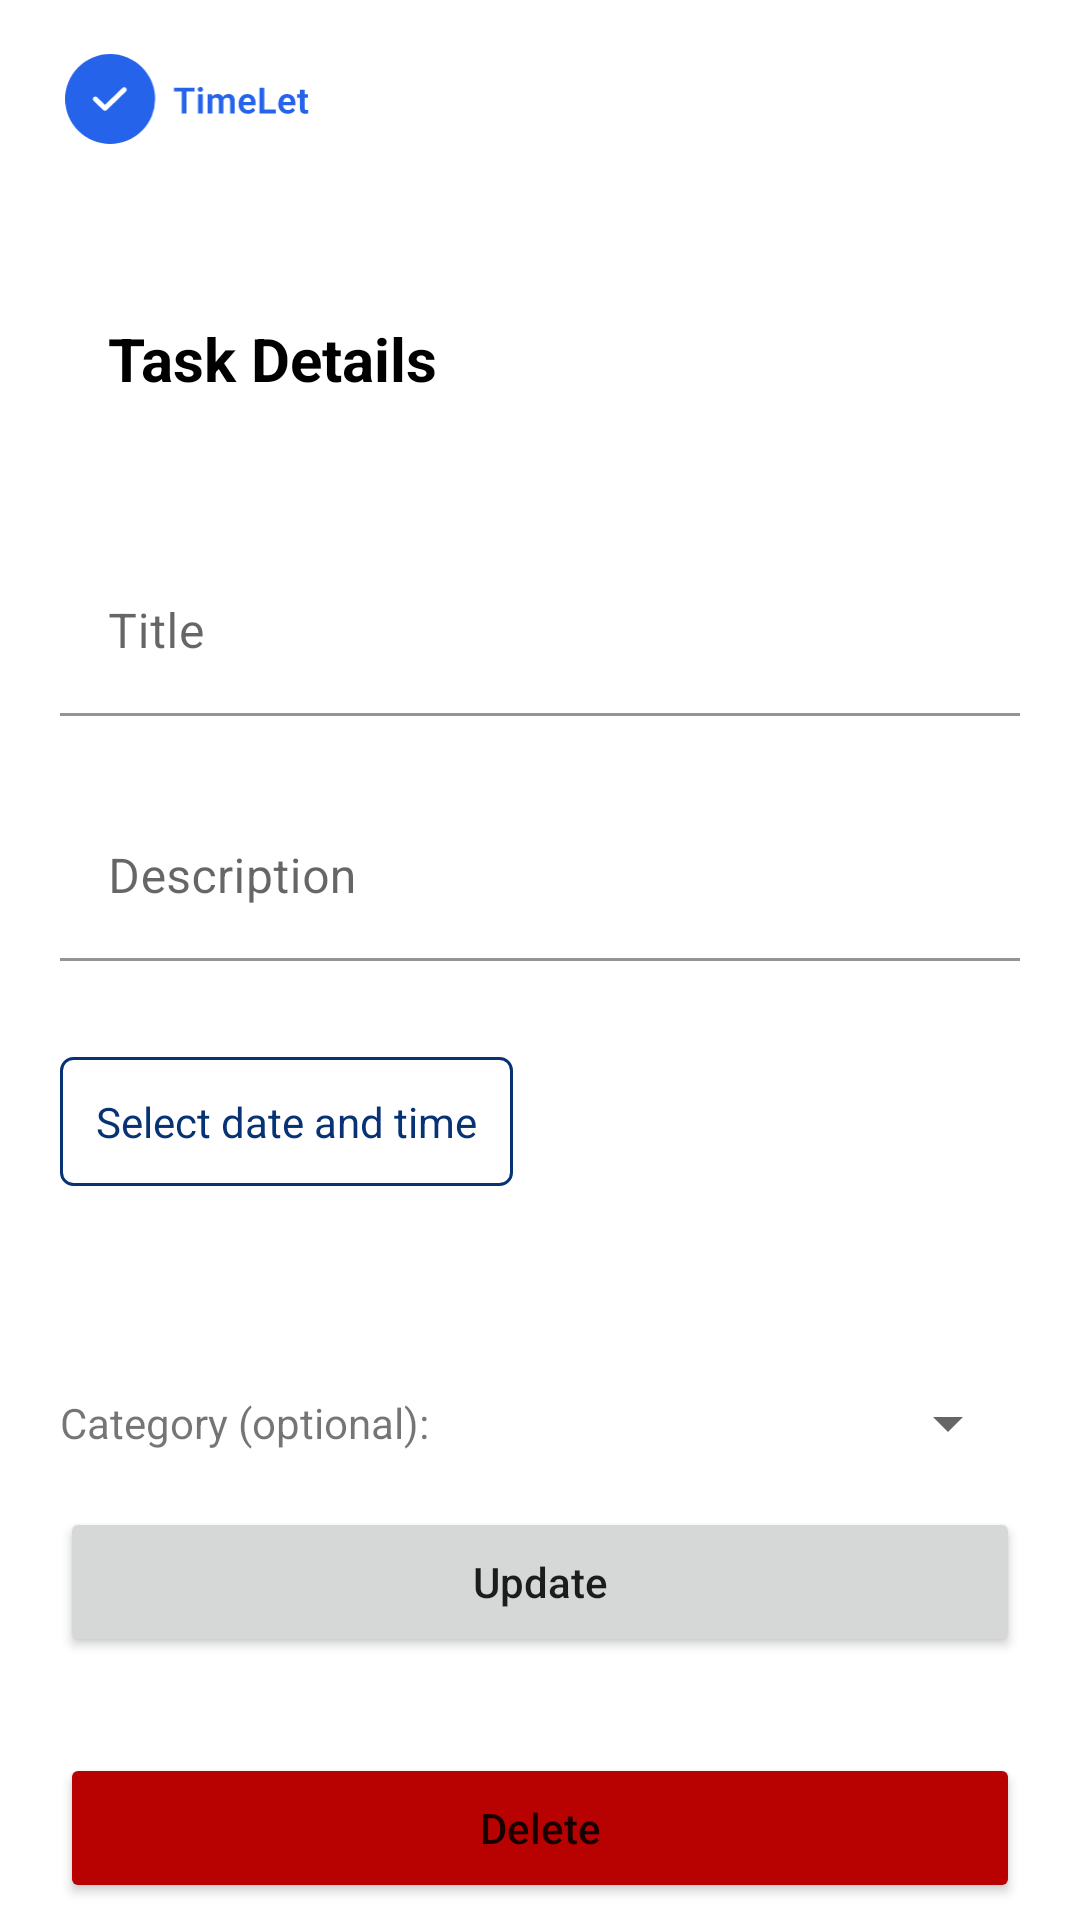

Produce the Android XML layout that renders to this screen, including the resource entries it uses.
<!-- AndroidManifest.xml: application theme Theme.timelet -->
<!-- res/layout/activity_task_details.xml -->
<?xml version="1.0" encoding="utf-8"?>
<LinearLayout xmlns:android="http://schemas.android.com/apk/res/android"
  android:layout_width="match_parent"
  android:layout_height="match_parent"
  xmlns:tools="http://schemas.android.com/tools"
  android:orientation="vertical">

  <include
    android:id="@+id/toolbar"
    layout="@layout/toolbar" />

  <FrameLayout
    android:layout_width="match_parent"
    android:layout_height="match_parent"
    android:background="@color/background">

    <include
      android:id="@+id/loading_layout"
      android:visibility="gone"
      layout="@layout/content_loading" />

    <LinearLayout
      android:layout_width="match_parent"
      android:layout_height="match_parent"
      android:orientation="vertical"
      android:paddingHorizontal="20dp">

      <TextView
        android:layout_width="wrap_content"
        android:layout_height="wrap_content"
        android:text="@string/task_details"
        android:textStyle="bold"
        android:textColor="@color/black"
        android:textSize="20sp"
        android:layout_marginVertical="40dp"
        android:layout_marginHorizontal="16dp" />

      <com.google.android.material.textfield.TextInputLayout
        android:layout_marginVertical="10dp"
        android:layout_width="match_parent"
        android:layout_height="wrap_content"
        android:hint="@string/title">

        <com.google.android.material.textfield.TextInputEditText
          android:id="@+id/et_title"
          android:layout_width="match_parent"
          android:layout_height="wrap_content"
          android:background="@android:color/transparent"
          android:imeOptions="actionNext">

        </com.google.android.material.textfield.TextInputEditText>
      </com.google.android.material.textfield.TextInputLayout>

      <com.google.android.material.textfield.TextInputLayout
        android:layout_marginVertical="16dp"
        android:layout_width="match_parent"
        android:layout_height="wrap_content"
        android:hint="@string/description">

        <com.google.android.material.textfield.TextInputEditText
          android:id="@+id/et_description"
          android:layout_width="match_parent"
          android:layout_height="wrap_content"
          android:background="@android:color/transparent"
          android:imeOptions="actionDone">

        </com.google.android.material.textfield.TextInputEditText>
      </com.google.android.material.textfield.TextInputLayout>


      <TextView
        android:id="@+id/btn_select_datetime"
        android:layout_width="wrap_content"
        android:layout_height="wrap_content"
        android:layout_marginVertical="16dp"
        android:background="@drawable/selected_cal_decorator"
        android:padding="12dp"
        android:text="@string/select_a_date"
        android:textColor="@color/dark_blue" />

      <TextView
        android:id="@+id/tv_datetime"
        android:layout_width="wrap_content"
        android:layout_height="wrap_content"
        android:layout_marginHorizontal="4dp"
        android:layout_marginVertical="16dp"
        tools:text="10.10.2000 13:40" />

      <LinearLayout
        android:layout_width="match_parent"
        android:layout_height="wrap_content"
        android:gravity="center_vertical"
        android:orientation="horizontal">

        <TextView
          android:layout_marginEnd="4dp"
          android:layout_width="wrap_content"
          android:layout_height="wrap_content"
          android:text="@string/category_optional" />

        <Spinner
          android:layout_marginStart="4dp"
          android:id="@+id/spinner"
          android:layout_width="match_parent"
          android:layout_height="wrap_content" />
      </LinearLayout>

      <Button
        android:id="@+id/btn_update"
        android:layout_width="match_parent"
        android:layout_height="50dp"
        android:layout_marginVertical="16dp"
        android:text="@string/update"
        android:textAllCaps="false" />

      <Button
        android:id="@+id/btn_delete"
        android:layout_width="match_parent"
        android:layout_height="50dp"
        android:layout_marginVertical="16dp"
        android:backgroundTint="@color/red"
        android:text="@string/delete"
        android:textAllCaps="false" />
    </LinearLayout>
  </FrameLayout>
</LinearLayout>
<!-- res/layout/toolbar.xml (included above) -->
<?xml version="1.0" encoding="utf-8"?>
<com.google.android.material.appbar.AppBarLayout android:id="@+id/appBarLayout"
  android:layout_width="match_parent"
  android:layout_height="wrap_content"
  app:layout_constraintEnd_toEndOf="parent"
  app:layout_constraintStart_toStartOf="parent"
  android:background="@color/white"
  app:layout_constraintTop_toTopOf="parent"
  xmlns:android="http://schemas.android.com/apk/res/android"
  xmlns:app="http://schemas.android.com/apk/res-auto">

  <androidx.constraintlayout.widget.ConstraintLayout
    android:layout_width="match_parent"
    android:layout_height="50dp"
    android:gravity="center_vertical"
    android:layout_marginVertical="8dp"
    android:layout_marginHorizontal="20dp">

    <ImageView
      android:layout_width="85dp"
      android:layout_height="30dp"
      android:layout_marginTop="10dp"
      android:src="@drawable/logo"
      app:layout_constraintStart_toStartOf="parent"
      app:layout_constraintTop_toTopOf="parent" />

    <LinearLayout
      android:visibility="gone"
      android:layout_marginStart="16dp"
      android:id="@+id/search_input_layout"
      android:layout_width="211dp"
      android:layout_height="40dp"
      android:layout_marginTop="5dp"
      app:layout_constraintTop_toTopOf="parent"
      app:layout_constraintEnd_toEndOf="parent"
      android:background="@drawable/selected_cal_decorator"
      android:gravity="center_vertical">

      <ImageView
        android:layout_margin="8dp"
        android:layout_width="30dp"
        android:layout_height="30dp"
        android:src="@drawable/ic_search" />

      <TextView
        android:layout_margin="8dp"
        android:id="@+id/search_edit_text"
        android:layout_width="wrap_content"
        android:minWidth="111dp"
        android:layout_height="wrap_content"
        android:text="@string/search" />

      <ImageView
        android:id="@+id/iv_clear_search_bar"
        android:layout_width="20dp"
        android:layout_height="20dp"
        android:layout_margin="10dp"
        android:src="@drawable/ic_close" />

    </LinearLayout>

  </androidx.constraintlayout.widget.ConstraintLayout>

</com.google.android.material.appbar.AppBarLayout>
<!-- res/layout/content_loading.xml (included above) -->
<?xml version="1.0" encoding="utf-8"?>
<androidx.constraintlayout.widget.ConstraintLayout android:id="@+id/loading_layout"
  android:layout_width="match_parent"
  android:layout_height="match_parent"
  xmlns:android="http://schemas.android.com/apk/res/android"
  xmlns:app="http://schemas.android.com/apk/res-auto">

  <LinearLayout
    android:layout_width="wrap_content"
    android:layout_height="wrap_content"
    android:orientation="horizontal"
    app:layout_constraintStart_toStartOf="parent"
    app:layout_constraintEnd_toEndOf="parent"
    app:layout_constraintTop_toTopOf="parent"
    app:layout_constraintBottom_toBottomOf="parent"
    android:background="@drawable/loading_background"
    android:gravity="center">

    <ProgressBar
      android:id="@+id/progress_bar"
      android:layout_width="wrap_content"
      android:layout_height="wrap_content" />

    <TextView
      android:layout_width="wrap_content"
      android:layout_height="wrap_content"
      android:text="@string/loading"
      android:layout_margin="2dp" />

  </LinearLayout>


</androidx.constraintlayout.widget.ConstraintLayout>
<!-- resources referenced by this layout -->
<resources>
  <color name="background">#FFFFFF</color>
  <color name="black">#FF000000</color>
  <color name="dark_blue">#073375</color>
  <color name="red">#B80202</color>
  <color name="white">#FFFFFFFF</color>
  <!-- drawable ic_search (drawable) -->
  <vector android:height="24dp" android:tint="#444242"
      android:viewportHeight="24" android:viewportWidth="24"
      android:width="24dp" xmlns:android="http://schemas.android.com/apk/res/android">
      <path android:fillColor="@android:color/white" android:pathData="M15.5,14h-0.79l-0.28,-0.27C15.41,12.59 16,11.11 16,9.5 16,5.91 13.09,3 9.5,3S3,5.91 3,9.5 5.91,16 9.5,16c1.61,0 3.09,-0.59 4.23,-1.57l0.27,0.28v0.79l5,4.99L20.49,19l-4.99,-5zM9.5,14C7.01,14 5,11.99 5,9.5S7.01,5 9.5,5 14,7.01 14,9.5 11.99,14 9.5,14z"/>
  </vector>
  <!-- drawable loading_background (drawable) -->
  <?xml version="1.0" encoding="utf-8"?>
  <shape android:shape="rectangle"
    xmlns:android="http://schemas.android.com/apk/res/android">
    <solid android:color="@color/cal_background"/>
    <corners android:radius="12dp"/>
  </shape>
  <!-- drawable logo: vector/xml drawable (drawable, 5081 chars, omitted) -->
  <!-- drawable selected_cal_decorator (drawable) -->
  <?xml version="1.0" encoding="utf-8"?>
  <shape android:shape="rectangle"
    xmlns:android="http://schemas.android.com/apk/res/android">
  
    <padding
      android:bottom="2dp"
      android:left="2dp"
      android:right="2dp"
      android:top="2dp" />
    <corners android:radius="4dp"/>
    <solid android:color="@android:color/transparent" />
    <stroke android:width="1dp" android:color="@color/dark_blue"/>
    <size
      android:width="50dp"
      android:height="30dp" />
  
  </shape>
  <string name="category_optional">Category (optional):</string>
  <string name="delete">Delete</string>
  <string name="description">Description</string>
  <string name="loading">Loading…</string>
  <string name="search">Search for Tasks</string>
  <string name="select_a_date">Select date and time</string>
  <string name="task_details">Task Details</string>
  <string name="title">Title</string>
  <string name="update">Update</string>
  <style name="Theme.timelet" parent="Theme.MaterialComponents.DayNight.NoActionBar">
      
      <item name="colorPrimary">@color/blue</item>
      <item name="colorPrimaryVariant">@color/blue</item>
      <item name="colorOnPrimary">@color/white</item>
      
      <item name="colorSecondary">@color/blue</item>
      <item name="colorSecondaryVariant">@color/blue</item>
      <item name="colorOnSecondary">@color/black</item>
      
      <item name="android:statusBarColor">?attr/colorPrimaryVariant</item>
      
    </style>
  <color name="cal_background">@color/white</color>
  <color name="blue">#086BFF</color>
</resources>
